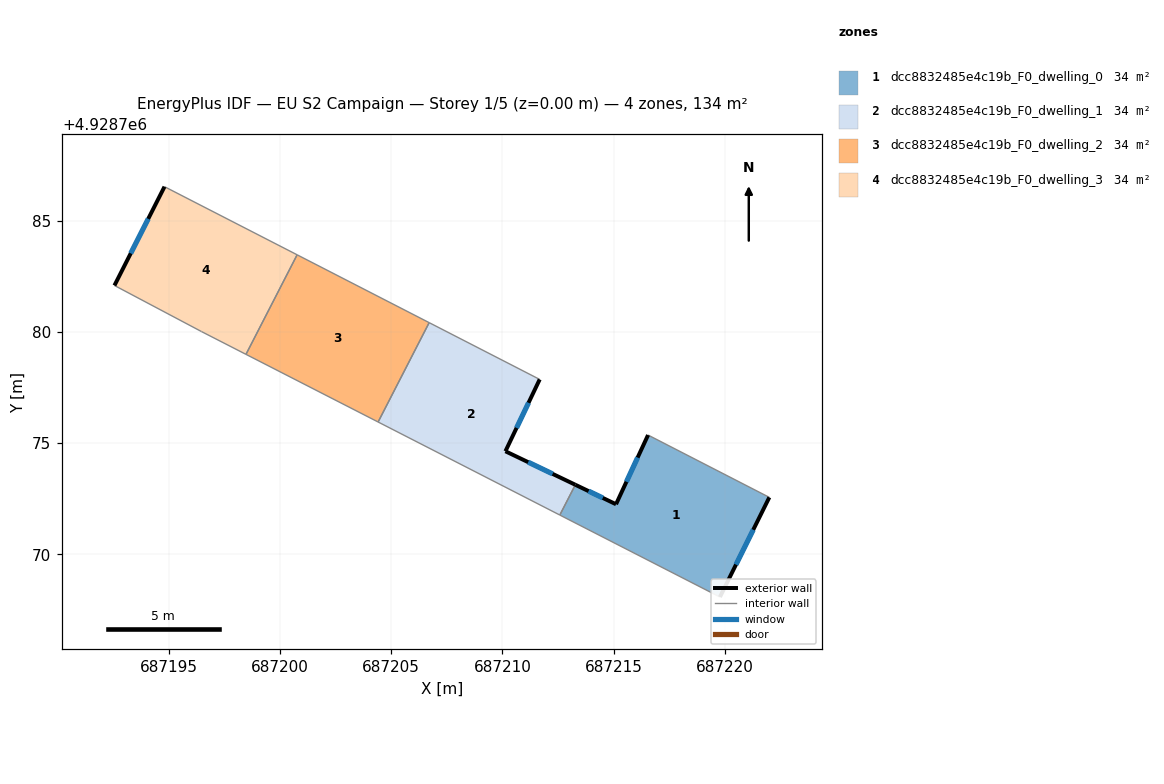
=== STOREY PLAN SPEC (per zone: floor XY polygon, exterior-wall plan segments, windows/doors) ===
zone 1: dcc8832485e4c19b_F0_dwelling_0  (33.5 m²)
  floor: (687221.99, 4928772.56) (687219.77, 4928768.08) (687212.58, 4928771.76) (687213.28, 4928773.12) (687215.10, 4928772.25) (687216.54, 4928775.36)
  exterior wall: (687216.54, 4928775.36) – (687215.10, 4928772.25)  [3.4 m]
    window: (687216.07, 4928774.35) – (687215.57, 4928773.26)  [1.3 m²]
  exterior wall: (687219.77, 4928768.08) – (687221.99, 4928772.56)  [5.0 m]
    window: (687220.49, 4928769.54) – (687221.27, 4928771.10)  [1.8 m²]
  exterior wall: (687215.10, 4928772.25) – (687213.28, 4928773.12)  [2.0 m]
    window: (687214.51, 4928772.53) – (687213.87, 4928772.84)  [0.7 m²]
  interior walls: 3
zone 2: dcc8832485e4c19b_F0_dwelling_1  (33.5 m²)
  floor: (687211.67, 4928777.86) (687210.13, 4928774.63) (687213.28, 4928773.12) (687212.58, 4928771.76) (687204.41, 4928775.95) (687206.71, 4928780.41)
  exterior wall: (687210.13, 4928774.63) – (687211.67, 4928777.86)  [3.6 m]
    window: (687210.63, 4928775.68) – (687211.17, 4928776.81)  [1.3 m²]
  exterior wall: (687213.28, 4928773.12) – (687210.13, 4928774.63)  [3.5 m]
    window: (687212.25, 4928773.61) – (687211.16, 4928774.14)  [1.3 m²]
  interior walls: 4
zone 3: dcc8832485e4c19b_F0_dwelling_2  (33.5 m²)
  floor: (687206.71, 4928780.41) (687204.41, 4928775.95) (687198.47, 4928778.99) (687200.77, 4928783.46)
  interior walls: 4
zone 4: dcc8832485e4c19b_F0_dwelling_3  (33.5 m²)
  floor: (687200.77, 4928783.46) (687198.47, 4928778.99) (687196.47, 4928780.01) (687192.56, 4928782.08) (687194.81, 4928786.52)
  exterior wall: (687194.81, 4928786.52) – (687192.56, 4928782.08)  [5.0 m]
    window: (687194.08, 4928785.08) – (687193.29, 4928783.52)  [1.8 m²]
  interior walls: 4

=== DERIVED (storey summary) ===
Building: EU S2 Campaign
Storey: 1 of 5  (floor level z = 0.00 m)
Storey gross floor area: 134.1 m²
Zones on this storey: 4
  - dcc8832485e4c19b_F0_dwelling_0: floor 33.5 m²; exterior wall 10.5 m (31.4 m²); 3 window(s) 3.8 m²; WWR 12.2%
  - dcc8832485e4c19b_F0_dwelling_1: floor 33.5 m²; exterior wall 7.1 m (21.2 m²); 2 window(s) 2.6 m²; WWR 12.2%
  - dcc8832485e4c19b_F0_dwelling_2: floor 33.5 m²
  - dcc8832485e4c19b_F0_dwelling_3: floor 33.5 m²; exterior wall 5.0 m (14.9 m²); 1 window(s) 1.8 m²; WWR 12.2%
Zone adjacency (shared interzone walls):
  - dcc8832485e4c19b_F0_dwelling_0 ↔ dcc8832485e4c19b_F0_dwelling_1
  - dcc8832485e4c19b_F0_dwelling_1 ↔ dcc8832485e4c19b_F0_dwelling_2
  - dcc8832485e4c19b_F0_dwelling_2 ↔ dcc8832485e4c19b_F0_dwelling_3